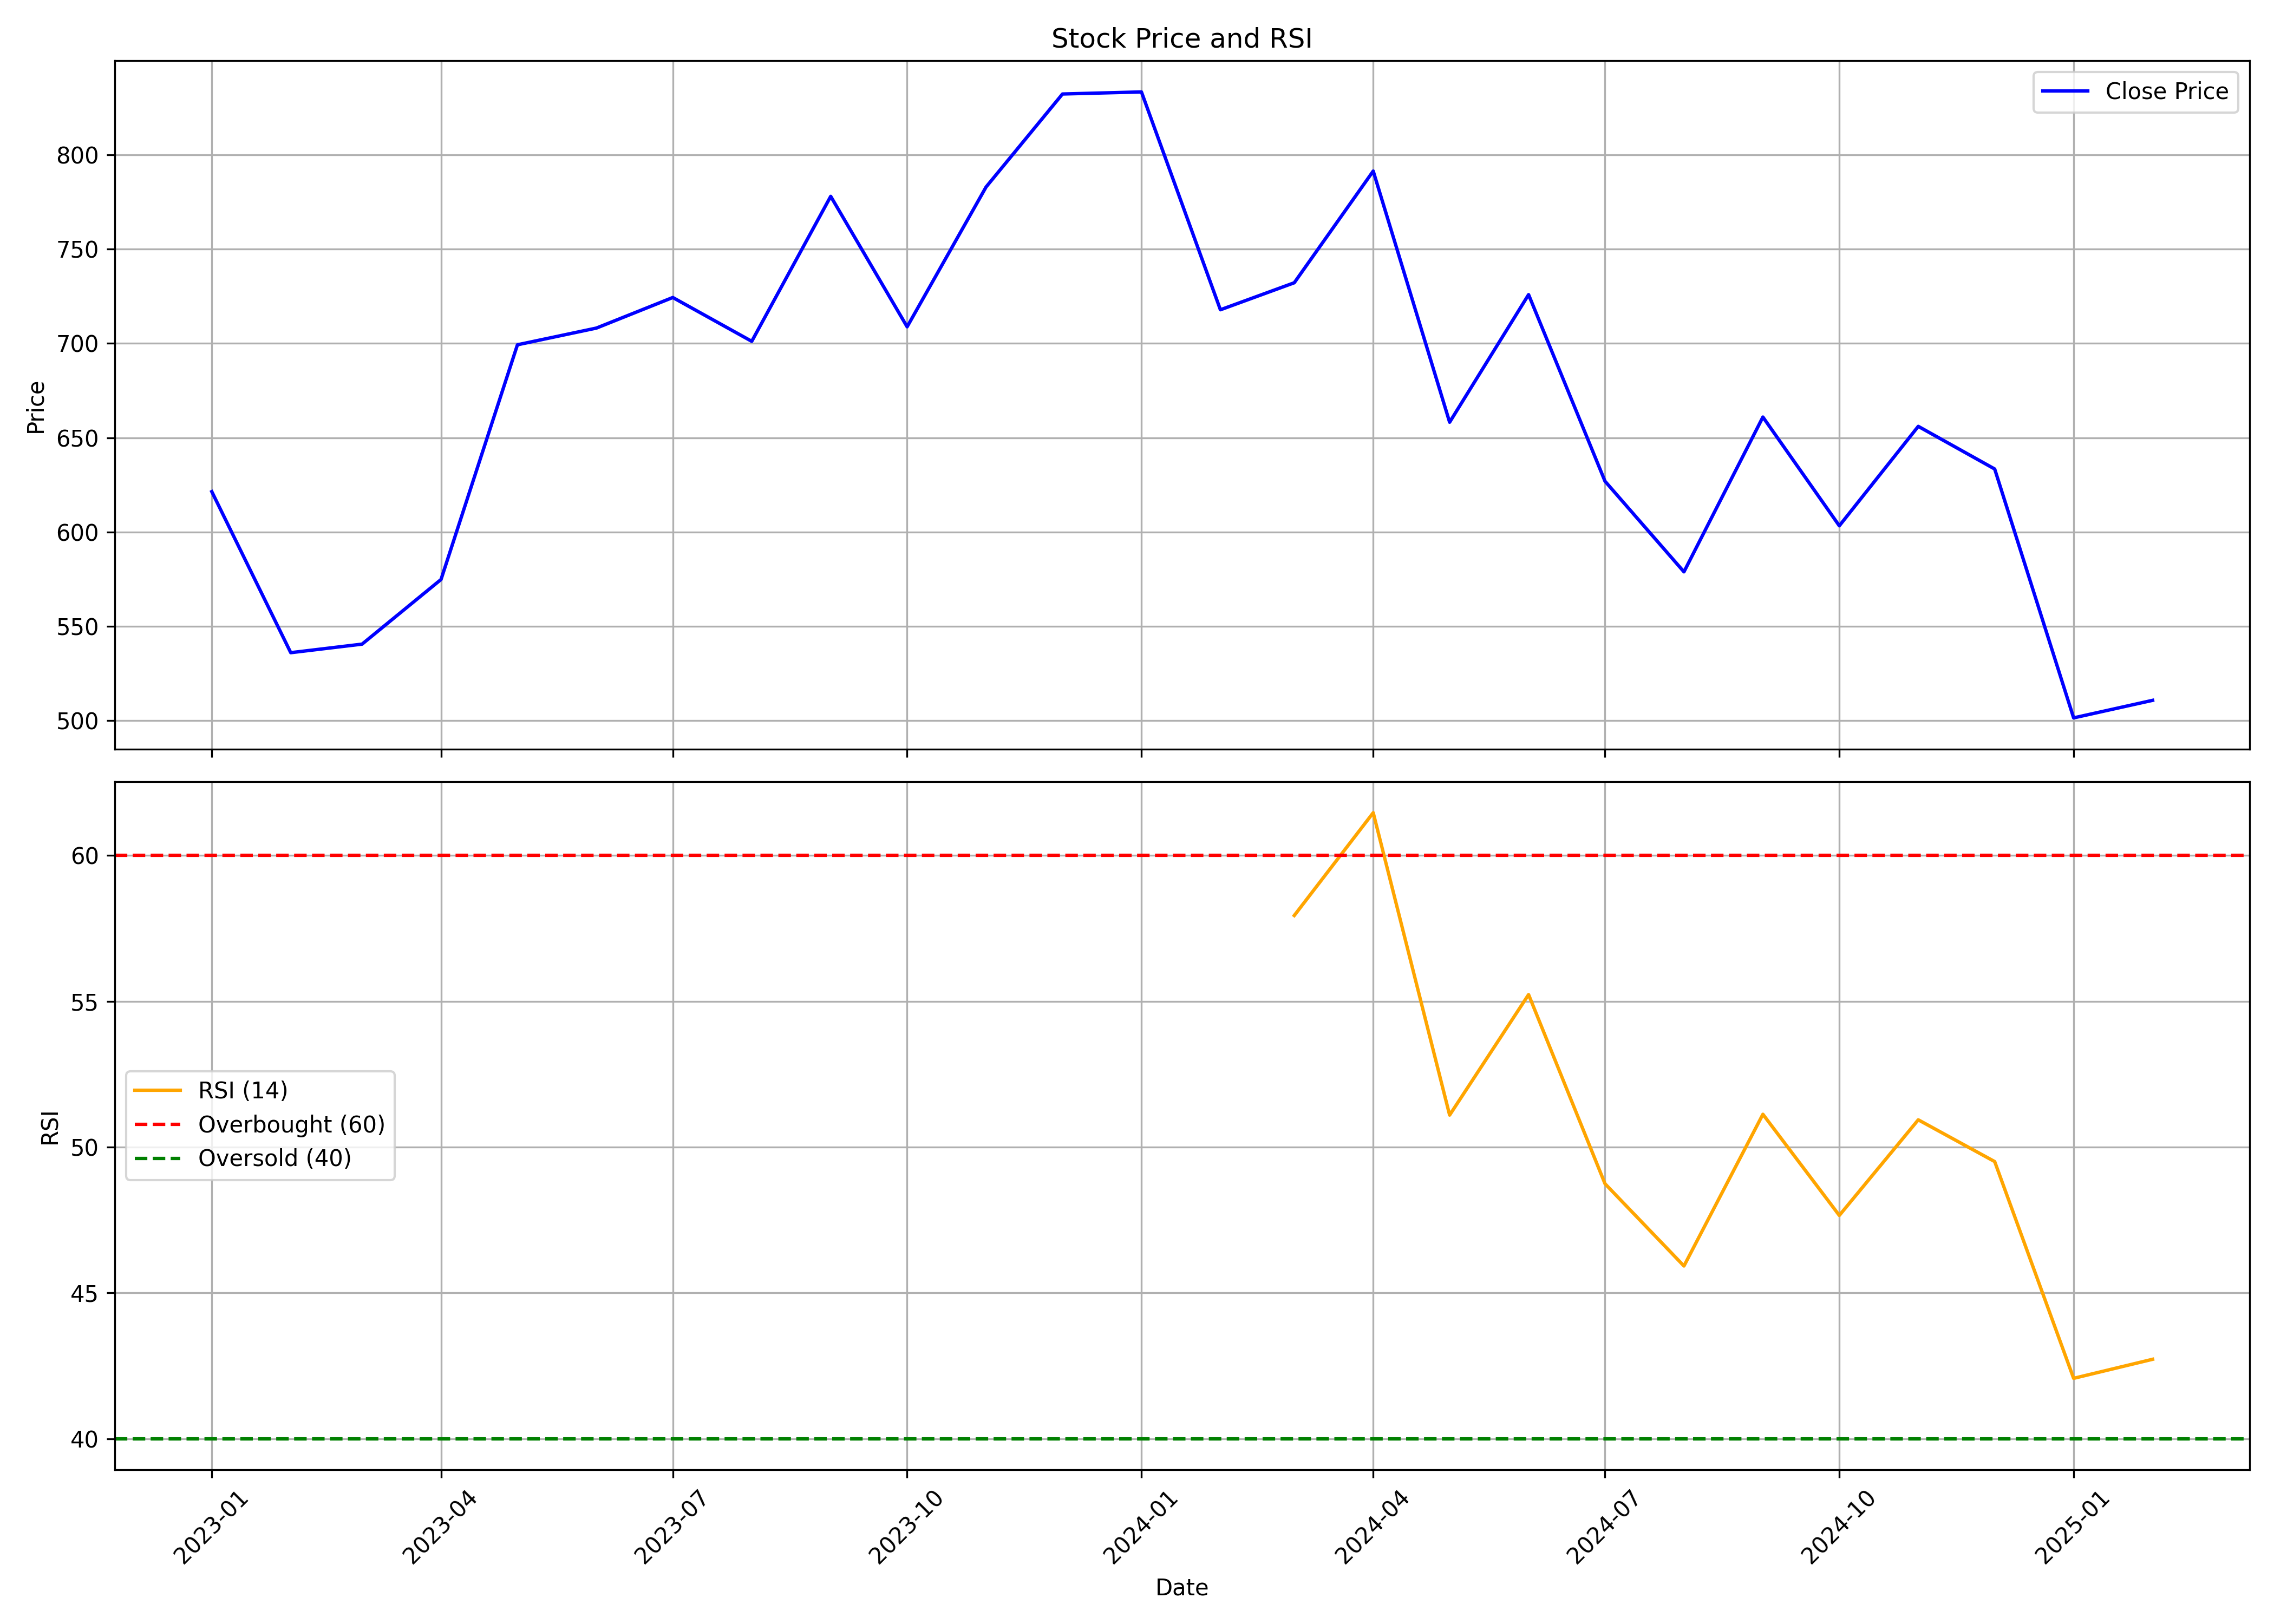

Values plotted in this chart, from the file beside it:
, date, symbol, open, high, low, close, volume, rsi
0, 2023-01-01, LANDMARK, 459.5, 652.3, 457.4, 621.4, 9463214, 
1, 2023-02-01, LANDMARK, 626.6, 671.3, 532.1, 536.1, 2184003, 
2, 2023-03-01, LANDMARK, 538.1, 569, 479.5, 540.6, 1632298, 
3, 2023-04-01, LANDMARK, 545.1, 587.4, 533, 574.8, 1201658, 
4, 2023-05-01, LANDMARK, 574.8, 729.1, 558.3, 699.2, 2490899, 
5, 2023-06-01, LANDMARK, 701.2, 761.9, 654.5, 708.1, 7264374, 
6, 2023-07-01, LANDMARK, 713.1, 776.6, 697.7, 724.3, 2283073, 
7, 2023-08-01, LANDMARK, 725.1, 750.4, 680, 701.1, 2342622, 
8, 2023-09-01, LANDMARK, 701.2, 858.7, 695.3, 777.9, 4293653, 
9, 2023-10-01, LANDMARK, 780.1, 827.8, 682.5, 708.8, 1697230, 
10, 2023-11-01, LANDMARK, 713.1, 804.3, 672.3, 782.9, 3549982, 
11, 2023-12-01, LANDMARK, 778, 885.6, 751.5, 832.1, 5121025, 
12, 2024-01-01, LANDMARK, 836.6, 873.7, 779, 833.2, 2348922, 
13, 2024-02-01, LANDMARK, 832.3, 902.7, 708.2, 717.8, 2558897, 
14, 2024-03-01, LANDMARK, 775.9, 787.9, 683.7, 732.1, 2565564, 57.94
15, 2024-04-01, LANDMARK, 747.1, 838.8, 738.6, 791.3, 2036337, 61.47
16, 2024-05-01, LANDMARK, 791.3, 807.8, 655.3, 658.2, 2894685, 51.1
17, 2024-06-01, LANDMARK, 688.2, 745.5, 637.3, 725.8, 2549786, 55.23
18, 2024-07-01, LANDMARK, 725.8, 729.5, 619.7, 626.9, 2951294, 48.74
19, 2024-08-01, LANDMARK, 633.1, 647.9, 539.8, 578.9, 2939036, 45.92
20, 2024-09-01, LANDMARK, 587.5, 671.8, 563.4, 660.9, 2305921, 51.13
21, 2024-10-01, LANDMARK, 662.7, 670.0, 581, 603.3, 1489303, 47.66
22, 2024-11-01, LANDMARK, 615.0, 673.5, 599.9, 656.0, 641542, 50.93
23, 2024-12-01, LANDMARK, 650.0, 703.0, 597.8, 633.4, 1199614, 49.5
24, 2025-01-01, LANDMARK, 633.4, 634.5, 500.1, 501.5, 1290656, 42.07
25, 2025-02-01, LANDMARK, 502.1, 526.8, 500.0, 510.8, 293482, 42.72
